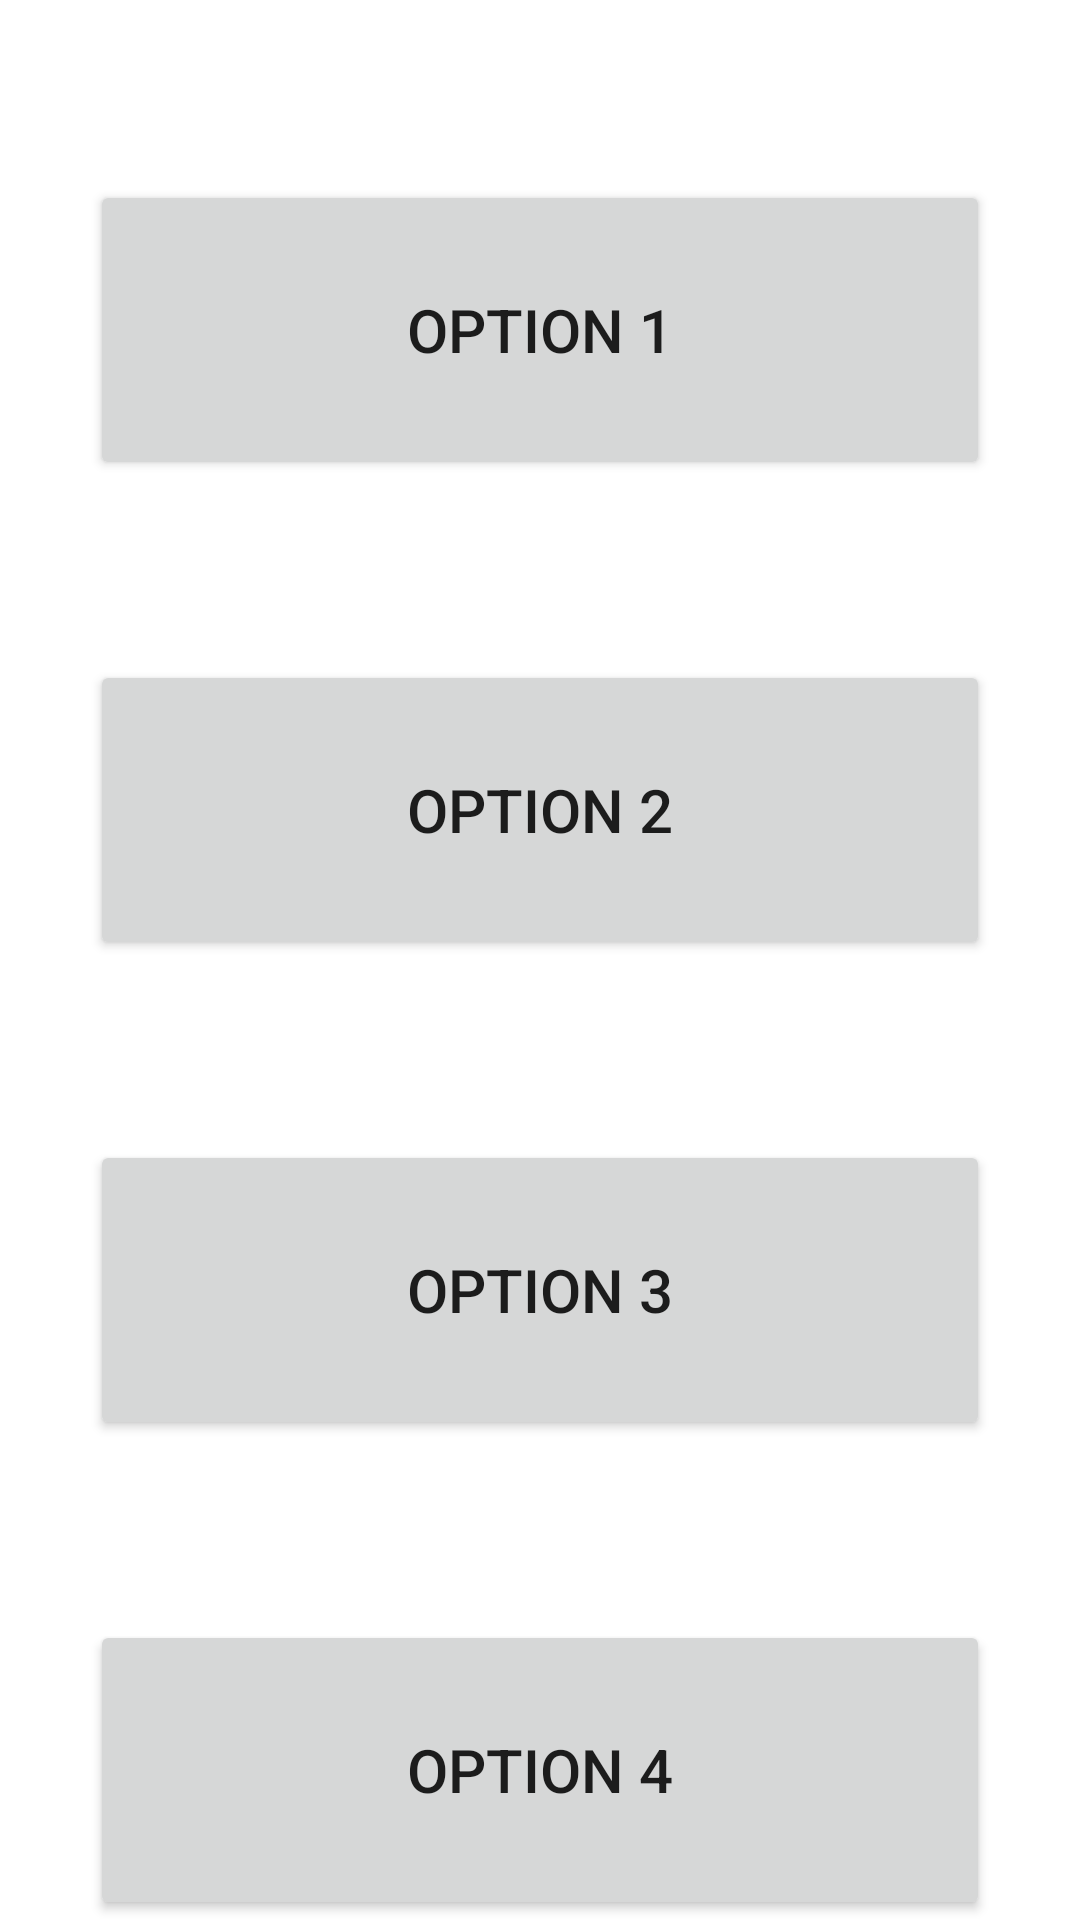

Layout XML and referenced resources for this Android screen:
<!-- AndroidManifest.xml: activity theme Theme.SER_210_Final_Assignment -->
<!-- res/layout/fragment_options.xml -->
<?xml version="1.0" encoding="utf-8"?>
<FrameLayout xmlns:android="http://schemas.android.com/apk/res/android"
    xmlns:tools="http://schemas.android.com/tools"
    android:layout_width="match_parent"
    android:layout_height="match_parent"
    tools:context=".OptionsFragment">

    <Button
        android:layout_width="300dp"
        android:layout_height="100dp"
        android:layout_gravity="center_horizontal"
        android:text="Option 1"
        android:textSize="20dp"
        android:layout_marginTop="60dp"
        android:id="@+id/option_1" />
    <Button
        android:layout_width="300dp"
        android:layout_height="100dp"
        android:layout_marginTop="220dp"
        android:layout_gravity="center_horizontal"
        android:text="Option 2"
        android:textSize="20dp"
        android:id="@+id/option_2" />
    <Button
        android:layout_width="300dp"
        android:layout_height="100dp"
        android:layout_marginTop="380dp"
        android:layout_gravity="center_horizontal"
        android:text="Option 3"
        android:textSize="20dp"
        android:id="@+id/option_3" />

    <Button
        android:id="@+id/option_4"
        android:layout_width="300dp"
        android:layout_height="100dp"
        android:layout_marginTop="540dp"
        android:layout_gravity="center_horizontal"
        android:text="Option 4"
        android:textSize="20dp" />

</FrameLayout>
<!-- resources referenced by this layout -->
<resources>
  <style name="Theme.SER_210_Final_Assignment" parent="Theme.MaterialComponents.DayNight.DarkActionBar">
          
          <item name="colorPrimary">@color/purple_500</item>
          <item name="colorPrimaryVariant">@color/purple_700</item>
          <item name="colorOnPrimary">@color/white</item>
          
          <item name="colorSecondary">@color/teal_200</item>
          <item name="colorSecondaryVariant">@color/teal_700</item>
          <item name="colorOnSecondary">@color/black</item>
          
          <item name="android:statusBarColor" tools:targetApi="l">?attr/colorPrimaryVariant</item>
          
      </style>
  <!-- not gathered from this repository: default colours our renderer supplied (Android Studio template values) -->
  <color name="purple_500">#FF6200EE</color>
  <color name="purple_700">#FF3700B3</color>
  <color name="teal_200">#FF03DAC5</color>
  <color name="teal_700">#FF018786</color>
  <color name="black">#FF000000</color>
  <color name="white">#FFFFFFFF</color>
</resources>
